Photos from the image-classification dataset "G-SET" in the GitHub repository Winckedy/MCANet-Tiny. Its 5 classes are: transverse crack, longitudinal crack, alligator crack, pothole, normal.

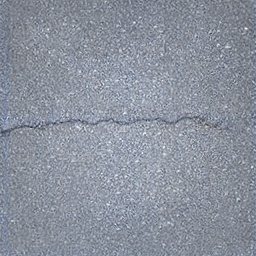
Label: transverse crack

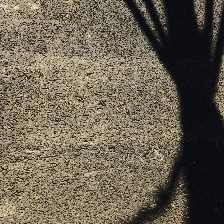
Label: normal

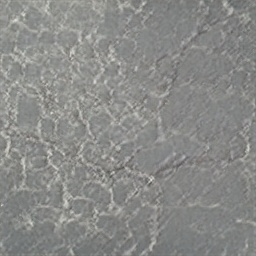
Label: alligator crack

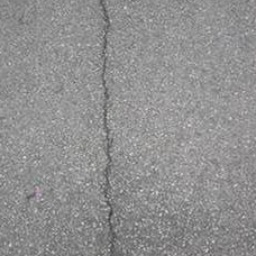
Label: longitudinal crack

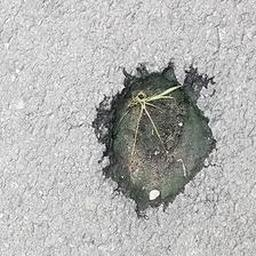
Label: pothole

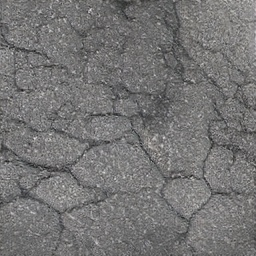
Label: alligator crack
